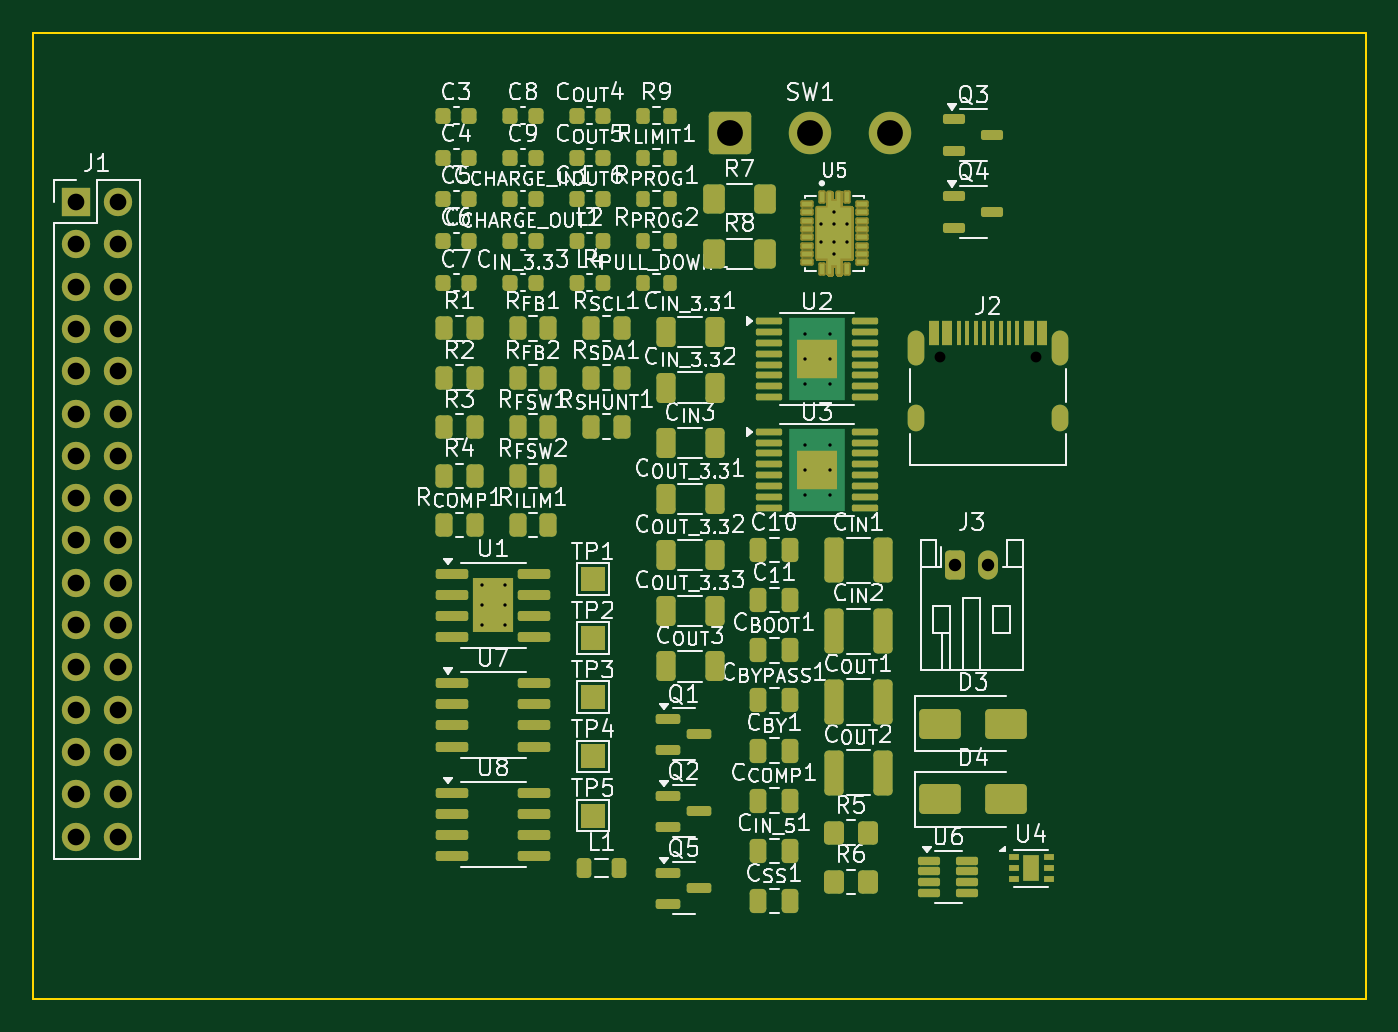
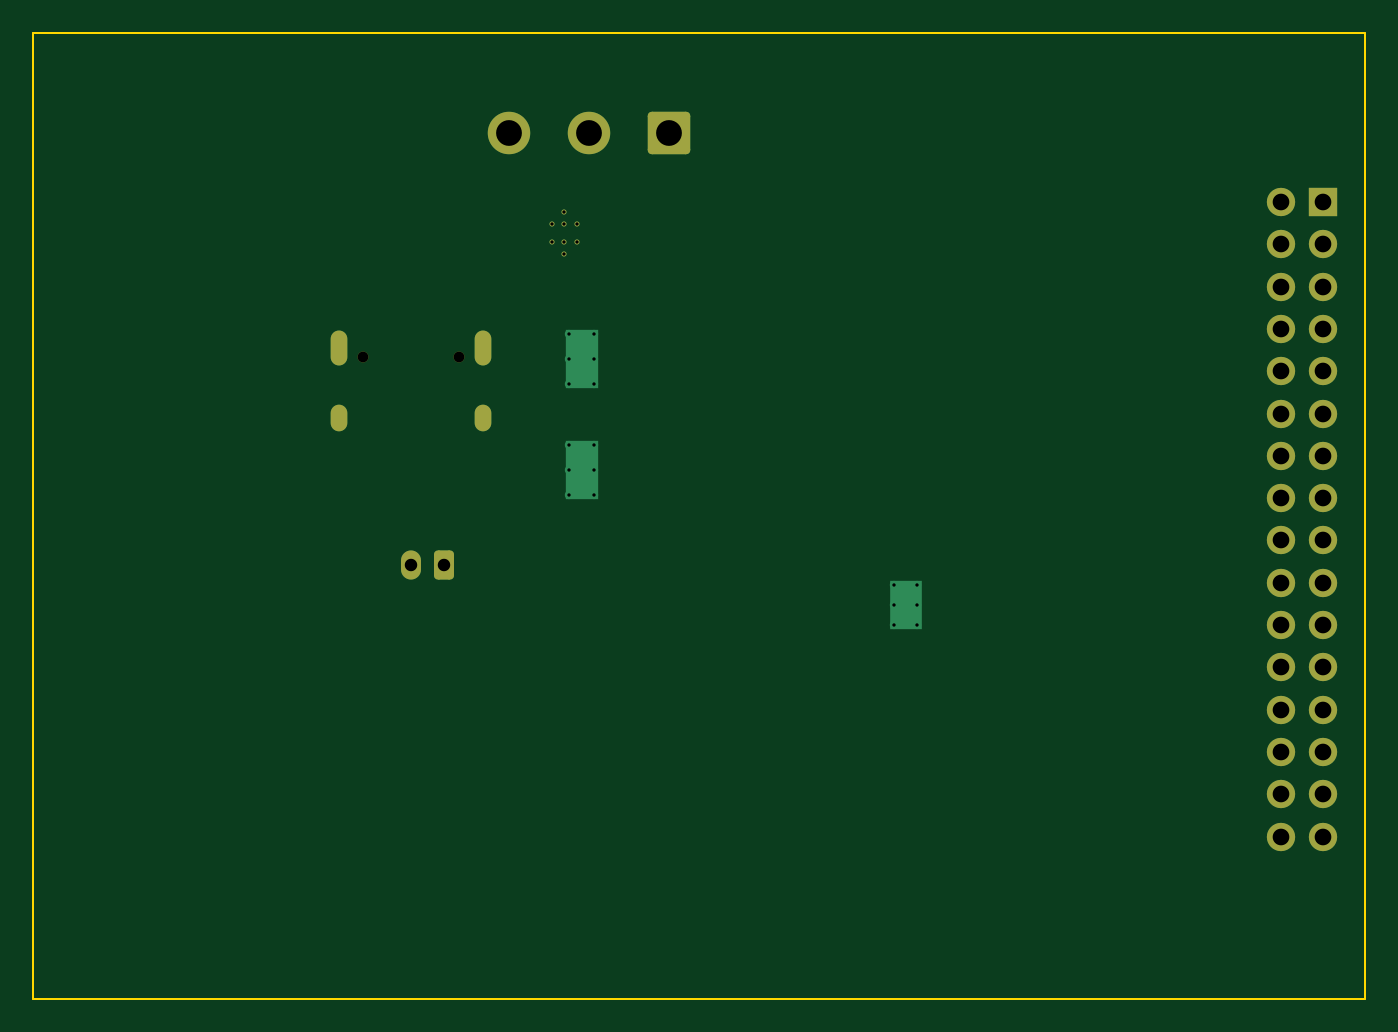
Circuit board: 9 layer files. Board 80.0 x 58.0 mm.
- bottom_copper: Micro-Mouse Power Subsystem-CuBottom.gbr (5606 bytes)
- top_copper: Micro-Mouse Power Subsystem-CuTop.gbr (31743 bytes)
- outline: Micro-Mouse Power Subsystem-EdgeCuts.gbr (632 bytes)
- bottom_mask: Micro-Mouse Power Subsystem-MaskBottom.gbr (2762 bytes)
- top_mask: Micro-Mouse Power Subsystem-MaskTop.gbr (40633 bytes)
- drill: Micro-Mouse Power Subsystem-NPTH.drl (362 bytes)
- drill: Micro-Mouse Power Subsystem-PTH.drl (1571 bytes)
- bottom_silk: Micro-Mouse Power Subsystem-SilkBottom.gbr (2772 bytes)
- top_silk: Micro-Mouse Power Subsystem-SilkTop.gbr (202663 bytes)

=== bottom_copper: Micro-Mouse Power Subsystem-CuBottom.gbr (5606 bytes, source omitted) ===
=== top_copper: Micro-Mouse Power Subsystem-CuTop.gbr (31743 bytes, source omitted) ===
=== outline: Micro-Mouse Power Subsystem-EdgeCuts.gbr ===
%TF.GenerationSoftware,KiCad,Pcbnew,9.0.0*%
%TF.CreationDate,2025-03-28T16:41:01+02:00*%
%TF.ProjectId,Micro-Mouse Power Subsystem,4d696372-6f2d-44d6-9f75-736520506f77,rev?*%
%TF.SameCoordinates,Original*%
%TF.FileFunction,Profile,NP*%
%FSLAX46Y46*%
G04 Gerber Fmt 4.6, Leading zero omitted, Abs format (unit mm)*
G04 Created by KiCad (PCBNEW 9.0.0) date 2025-03-28 16:41:01*
%MOMM*%
%LPD*%
G01*
G04 APERTURE LIST*
%TA.AperFunction,Profile*%
%ADD10C,0.100000*%
%TD*%
G04 APERTURE END LIST*
D10*
X0Y0D02*
X0Y-58000000D01*
X0Y-58000000D02*
X80000000Y-58000000D01*
X80000000Y0D02*
X80000000Y-58000000D01*
X0Y0D02*
X80000000Y0D01*
M02*

=== bottom_mask: Micro-Mouse Power Subsystem-MaskBottom.gbr (2762 bytes, source withheld) ===
=== top_mask: Micro-Mouse Power Subsystem-MaskTop.gbr (40633 bytes, source omitted) ===
=== drill: Micro-Mouse Power Subsystem-NPTH.drl ===
M48
; DRILL file {KiCad 9.0.0} date 2025-03-28T16:41:01+0200
; FORMAT={-:-/ absolute / inch / decimal}
; #@! TF.CreationDate,2025-03-28T16:41:01+02:00
; #@! TF.GenerationSoftware,Kicad,Pcbnew,9.0.0
; #@! TF.FileFunction,NonPlated,1,2,NPTH
FMAT,2
INCH
; #@! TA.AperFunction,NonPlated,NPTH,ComponentDrill
T1C0.0256
%
G90
G05
T1
X2.1431Y-0.7663
X2.3707Y-0.7663
M30

=== drill: Micro-Mouse Power Subsystem-PTH.drl ===
M48
; DRILL file {KiCad 9.0.0} date 2025-03-28T16:41:01+0200
; FORMAT={-:-/ absolute / inch / decimal}
; #@! TF.CreationDate,2025-03-28T16:41:01+02:00
; #@! TF.GenerationSoftware,Kicad,Pcbnew,9.0.0
; #@! TF.FileFunction,Plated,1,2,PTH
FMAT,2
INCH
; #@! TA.AperFunction,Plated,PTH,ComponentDrill
T1C0.0079
; #@! TA.AperFunction,Plated,PTH,ComponentDrill
T2C0.0236
; #@! TA.AperFunction,Plated,PTH,ComponentDrill
T3C0.0295
; #@! TA.AperFunction,Plated,PTH,ComponentDrill
T4C0.0394
; #@! TA.AperFunction,Plated,PTH,ComponentDrill
T5C0.0610
%
G90
G05
T1
X1.0593Y-1.3061
X1.0593Y-1.3533
X1.0593Y-1.4006
X1.1144Y-1.3061
X1.1144Y-1.3533
X1.1144Y-1.4006
X1.8232Y-0.7122
X1.8232Y-0.7713
X1.8232Y-0.8303
X1.8232Y-0.9736
X1.8232Y-1.0327
X1.8232Y-1.0917
X1.863Y-0.453
X1.863Y-0.4943
X1.8823Y-0.7122
X1.8823Y-0.7713
X1.8823Y-0.8303
X1.8823Y-0.9736
X1.8823Y-1.0327
X1.8823Y-1.0917
X1.8935Y-0.4234
X1.8935Y-0.453
X1.8935Y-0.4943
X1.8935Y-0.5238
X1.924Y-0.453
X1.924Y-0.4943
T3
X2.1785Y-1.2569
X2.2573Y-1.2569
T4
X0.1Y-0.4
X0.1Y-0.5
X0.1Y-0.6
X0.1Y-0.7
X0.1Y-0.8
X0.1Y-0.9
X0.1Y-1.0
X0.1Y-1.1
X0.1Y-1.2
X0.1Y-1.3
X0.1Y-1.4
X0.1Y-1.5
X0.1Y-1.6
X0.1Y-1.7
X0.1Y-1.8
X0.1Y-1.9
X0.2Y-0.4
X0.2Y-0.5
X0.2Y-0.6
X0.2Y-0.7
X0.2Y-0.8
X0.2Y-0.9
X0.2Y-1.0
X0.2Y-1.1
X0.2Y-1.2
X0.2Y-1.3
X0.2Y-1.4
X0.2Y-1.5
X0.2Y-1.6
X0.2Y-1.7
X0.2Y-1.8
X0.2Y-1.9
T5
X1.6474Y-0.2372
X1.8364Y-0.2372
X2.0254Y-0.2372
T2
G00X2.0868Y-0.7238
M15
G01X2.0868Y-0.7671
M16
G05
G00X2.0868Y-0.8982
M15
G01X2.0868Y-0.9219
M16
G05
G00X2.427Y-0.7238
M15
G01X2.427Y-0.7671
M16
G05
G00X2.427Y-0.8982
M15
G01X2.427Y-0.9219
M16
G05
M30

=== bottom_silk: Micro-Mouse Power Subsystem-SilkBottom.gbr (2772 bytes, source withheld) ===
=== top_silk: Micro-Mouse Power Subsystem-SilkTop.gbr (202663 bytes, source omitted) ===
